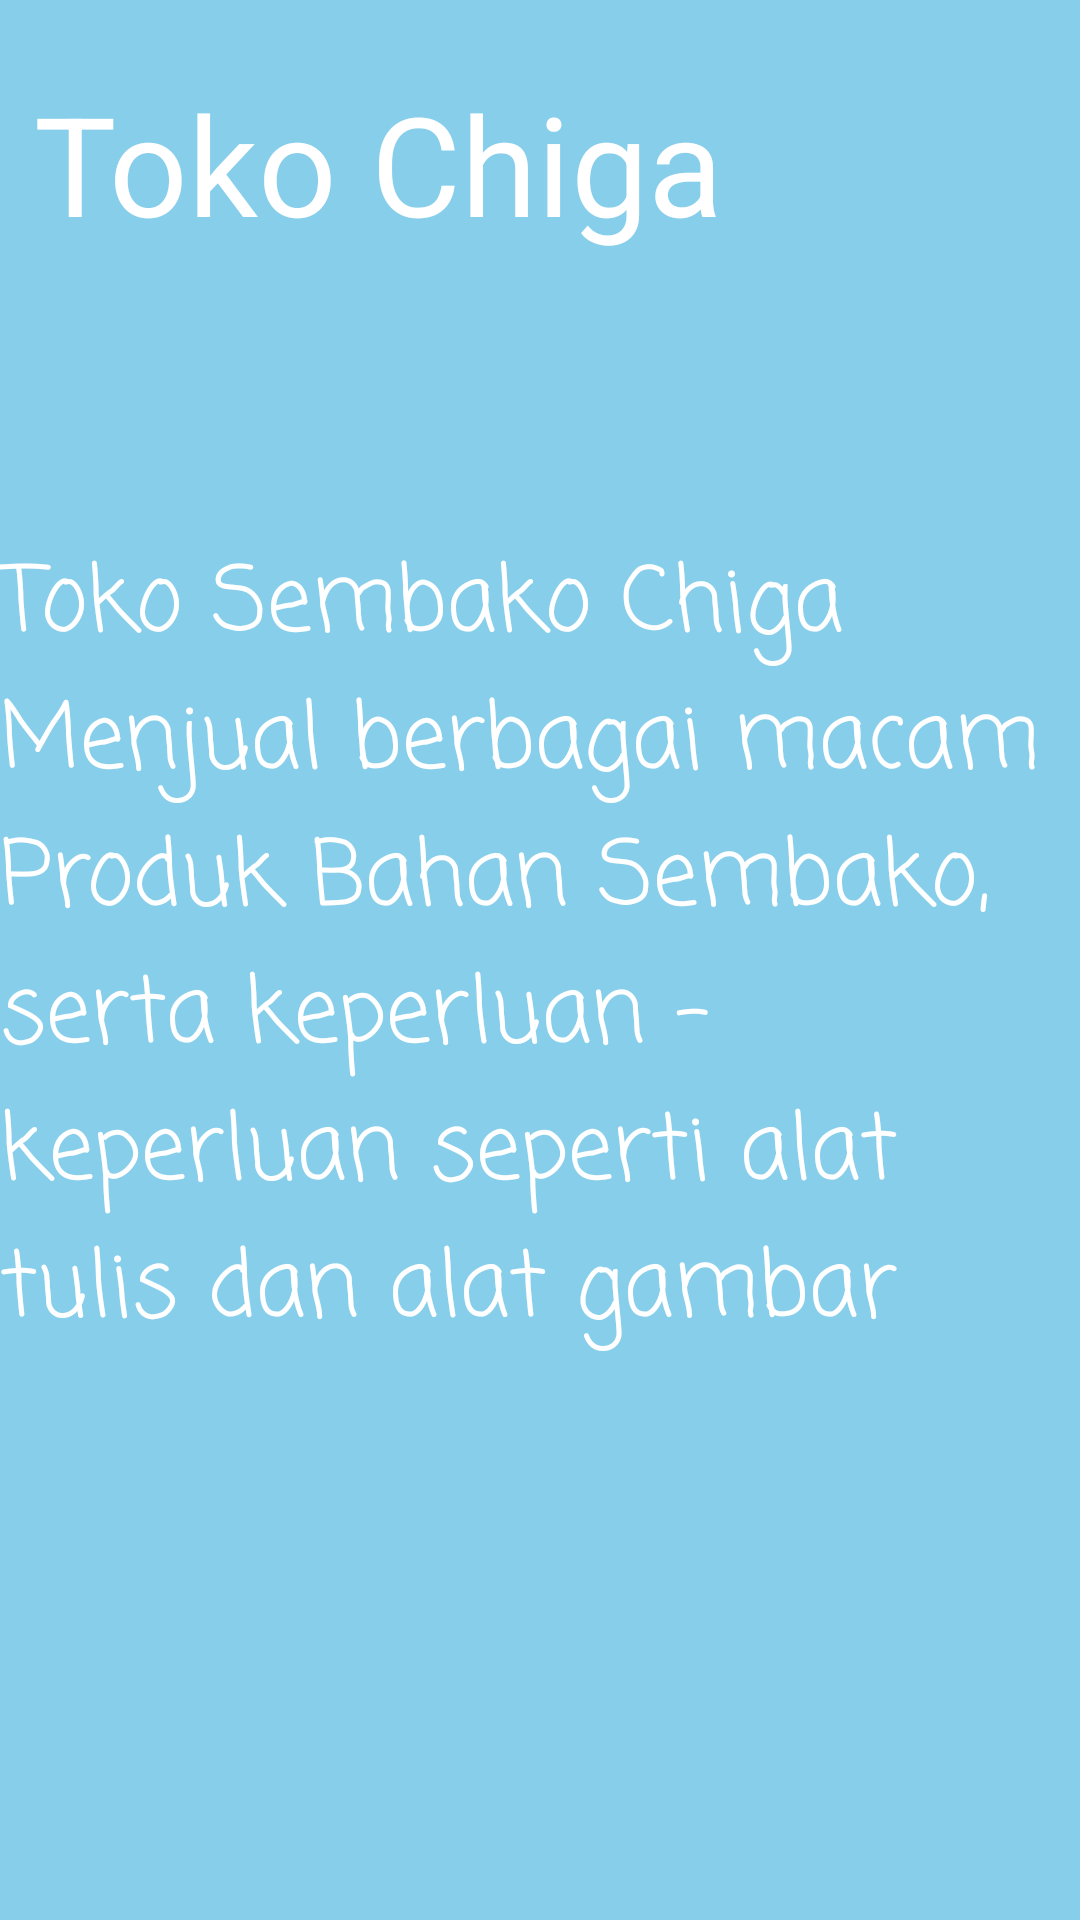

Produce the Android XML layout that renders to this screen, including the resource entries it uses.
<!-- AndroidManifest.xml: application theme Theme.Toko_Chiga -->
<!-- res/layout/activity_information.xml -->
<?xml version="1.0" encoding="utf-8"?>
<androidx.constraintlayout.widget.ConstraintLayout xmlns:android="http://schemas.android.com/apk/res/android"
    xmlns:app="http://schemas.android.com/apk/res-auto"
    xmlns:tools="http://schemas.android.com/tools"
    android:layout_width="match_parent"
    android:layout_height="match_parent"
    android:background="#87CEEB"
    tools:context=".information">

    <TextView
        android:layout_width="match_parent"
        android:layout_height="400dp"
        android:fontFamily="casual"
        android:text="Toko Sembako Chiga Menjual berbagai macam Produk Bahan Sembako, serta keperluan - keperluan seperti alat tulis dan alat gambar"
        android:textColor="@color/white"
        android:textSize="30dp"
        app:layout_constraintBottom_toBottomOf="parent"
        app:layout_constraintHorizontal_bias="0.0"
        app:layout_constraintLeft_toLeftOf="parent"
        app:layout_constraintRight_toRightOf="parent"
        app:layout_constraintTop_toTopOf="parent"
        app:layout_constraintVertical_bias="0.746" />

    <TextView
        android:id="@+id/textView2"
        android:layout_width="wrap_content"
        android:layout_height="wrap_content"
        android:text="Toko Chiga"
        android:textColor="@color/white"
        android:textSize="46dp"
        app:layout_constraintBottom_toBottomOf="parent"
        app:layout_constraintHorizontal_bias="0.088"
        app:layout_constraintLeft_toLeftOf="parent"
        app:layout_constraintRight_toRightOf="parent"
        app:layout_constraintTop_toTopOf="parent"
        app:layout_constraintVertical_bias="0.041" />
</androidx.constraintlayout.widget.ConstraintLayout>
<!-- resources referenced by this layout -->
<resources>
  <style name="Theme.Toko_Chiga" parent="Theme.MaterialComponents.DayNight.DarkActionBar">
          
          <item name="colorPrimary">@color/purple_500</item>
          <item name="colorPrimaryVariant">@color/purple_700</item>
          <item name="colorOnPrimary">@color/white</item>
          
          <item name="colorSecondary">@color/teal_200</item>
          <item name="colorSecondaryVariant">@color/teal_700</item>
          <item name="colorOnSecondary">@color/black</item>
          
          <item name="android:statusBarColor" tools:targetApi="l">?attr/colorPrimaryVariant</item>
          
      </style>
  <!-- not gathered from this repository: default colours our renderer supplied (Android Studio template values) -->
  <color name="purple_500">#FF6200EE</color>
  <color name="purple_700">#FF3700B3</color>
  <color name="teal_200">#FF03DAC5</color>
  <color name="teal_700">#FF018786</color>
  <color name="black">#FF000000</color>
  <color name="white">#FFFFFFFF</color>
</resources>
